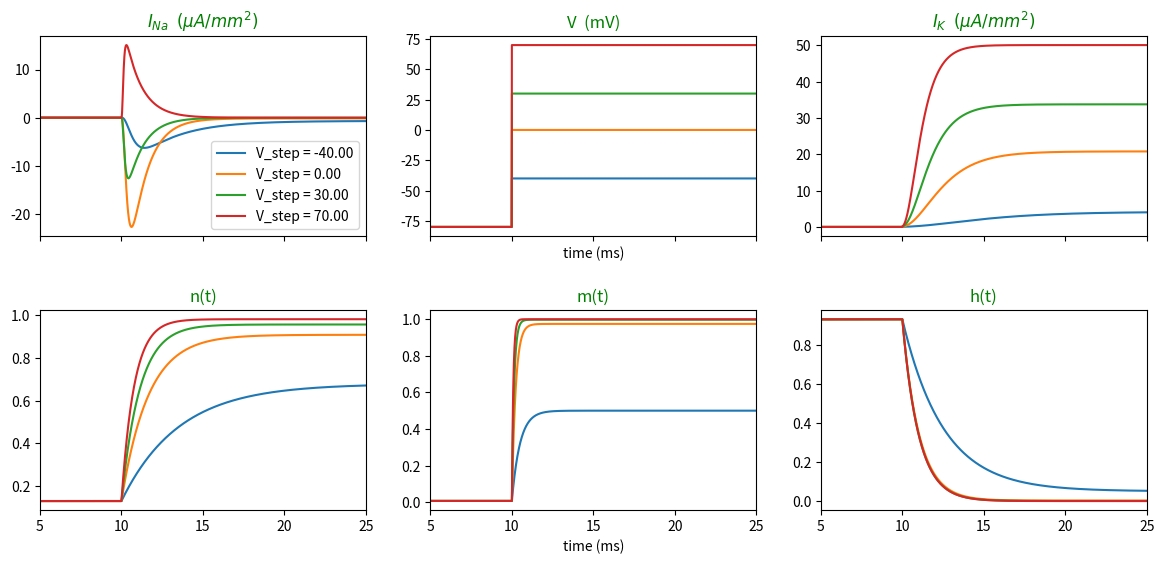

The matplotlib source for this figure:
# lecture 6, 7, 8 in class activities
# implementations to `notes/HH-model.md`
# author: Alicia KY. Lu

# The Hodgkin-Huxley (HH) model describes the interplay between the sodium and
# potassium flow in and out of the cell to create a spike event. The main
# ingredient is the equations that describe the time-dependence of the sodium
# and potassium channels

import numpy as np
import matplotlib.pyplot as plt

# from HH model: the potassium and sodium channel parameters
EL = -54.4  # mV
EL_K = -77  # mV potassium equilibrium potential
EL_Na = 50  # mV sodium equilibrium potential
sigma_K = 25
sigma_Na = 5
V_offset_K = -10
V_offset_Na = -30

g_L = 0.3   # mS /cm^2, specific leak conductance
g_Na = 120  # mS /cm^2, specific sodium conductance
g_K = 36    # mS /cm^2, specific potassium conductance
c_m = 1.    # uF / cm^2, specific membrane capacitance for most neurons

# initial voltage and gating variables
V_0 = -70
n_0 = 0.3   # potassium activation probability
m_0 = 0.05  # sodium activation probability
h_0 = 0.6   # sodium inactivation


def sigmoid(V, V_offset, sigma, g_max = 0.01):
    """
    Models neural systems as sigmoidal functions because they are bounded and
    positive.
    """
    return g_max/(1 + np.exp(-(V - V_offset)/sigma))

def simulate_ion_currents(
    sigma_Na=5,
    sigma_K=25,
    gK=0.05,
    gNa=0.8,
    time_steps=200,
    plot=True,
):
    voltage = np.linspace(-100, 80, time_steps)
    # potassium conductance
    G_K = sigmoid(voltage, V_offset_K, sigma_K)
    K_current =  G_K * (voltage - EL_K)
    # sodium conductance
    G_Na = sigmoid(voltage, V_offset_Na, sigma_Na)
    Na_current = G_Na * (voltage - EL_Na)

    if plot:
        fig, ax = plt.subplots(figsize=(10, 6))
        ax.plot(voltage, Na_current, 'r-')
        ax.set_xlabel("voltage (mV)")
        ax.set_ylabel("current (mA)")
        ax.grid()
        ax1 = ax.twinx()
        ax1.plot(voltage, G_Na, 'b-')
        ax1.set_ylabel("conductance (S)")
        plt.title("sodium")
        plt.show()

        _, ax2 = plt.subplots(figsize=(10, 6))
        ax2.plot(voltage, K_current, 'r-')
        ax2.set_xlabel("voltage (mV)")
        ax2.set_ylabel("current (mA)")
        ax2.grid()
        ax3 = ax2.twinx()
        ax3.plot(voltage, G_K, 'b-')
        ax3.set_ylabel("conductance (S)")
        plt.title("potassium")
        plt.show()


def current_pulse(
    time_Ion=5,
    time_Ioff=6,
    max_time=20, # ms
    dt=0.01,
    I_e=20, # (uA/cm^2)
    plot=True
):
    """
    Models the current pulse as a delta function.
    """
    time_vector = np.arange(0, max_time, dt)
    V = np.zeros(len(time_vector))
    I_applied = np.zeros(len(time_vector))

    pulse_width = time_Ioff - time_Ion
    time_middle = (time_Ioff + time_Ion)/2
    tau = time_middle / 20

    time_vector_2 = np.arange(time_Ion, time_Ioff, dt)
    pulse = np.exp(-(time_vector_2 - time_middle) / tau) * \
            (1 - np.exp(-(time_vector_2 - time_Ion) / tau))
    pulse = pulse/np.max(pulse)
    I_applied[round(time_Ion/dt):round(time_Ioff/dt)] = I_e * pulse

    if plot:
        plt.plot(time_vector, I_applied)
        plt.show()

    return I_applied

####################################################
### helper functions for simulating the HH model ###
####################################################

def alpha_m(V):
    """Probability sodium channel activated and opens"""
    if V == -40:
        alpha_m = 1
    else:
        alpha_m = (0.1 * (V + 40))/(1 - np.exp(- 0.1 * (V + 40)))
    return alpha_m

def beta_m(V):
    """Probability sodium channel closes"""
    return 4 * np.exp(-(V + 65)/18)

def alpha_n(V):
    """Probability potassium channel opens"""
    if V == -55:
        alpha_n = 0.01/0.1
    else:
        alpha_n = (0.01 * (V + 55)) / (1 - np.exp(-0.1 * (V + 55)))
    return alpha_n

def beta_n(V):
    """Probability potassium channel closes"""
    return 0.125 * np.exp(-0.0125 * (V + 65))

def alpha_h(V):
    return 0.07 * np.exp(-(V + 65)/20)

def beta_h(V):
    return 1 / (1 + np.exp(-(V + 35) / 10))

def tau(x, y):
    return 1 / (x + y)

def gv_inf(x, y):
    """Instanteneous steady-state"""
    return x / (x + y)

def simulate_HH(
    max_time=20,
    dt=0.01,
    time_Ion=5,
    time_Ioff=6,
    I_e=20,
    plot_voltage=True,
    plot_gates=True,
):
    time_vector = np.arange(0, max_time, dt)
    V = np.zeros(len(time_vector))
    V[0] = V_0
    I_applied = current_pulse(
        time_Ion,
        time_Ioff,
        max_time,
        dt,
        I_e,
        plot=False
    )
    # n: potassium activation gating variable
    n = np.zeros(len(time_vector))
    n_inf = np.zeros_like(V)
    n[0] = n_0
    # m: sodium activation gating variable
    m = np.zeros(len(time_vector))
    m_inf = np.zeros_like(V)
    m[0] = m_0
    # h: sodium inactivation gating variable
    h = np.zeros(len(time_vector))
    h_inf = np.zeros_like(V)
    h[0] = h_0

    I_total = np.zeros(len(time_vector))
    I_Na = np.zeros(len(time_vector))
    I_K = np.zeros(len(time_vector))
    I_L = np.zeros(len(time_vector))

    for t in range(0, len(time_vector)):

        # for each gating variable we find the steady state values (_inf) and
        # the time constants (tau_) for each m, h and n
        V_m = V[t]
        tau_m = tau(alpha_m(V_m), beta_m(V_m))
        m_inf[t] = gv_inf(alpha_m(V_m), beta_m(V_m))

        tau_n = tau(alpha_n(V_m), beta_n(V_m))
        n_inf[t] = gv_inf(alpha_n(V_m), beta_n(V_m))

        tau_h = tau(alpha_h(V_m), beta_h(V_m))
        h_inf[t] = gv_inf(alpha_h(V_m), beta_h(V_m))

        # update currents
        I_L[t] = g_L * (V[t] - EL)
        I_Na[t] = g_Na * m[t]**3 * h[t] * (V[t] - EL_Na)
        I_K[t] = g_K * n[t]**4 * (V[t] - EL_K)

        I_total[t] = -(I_L[t] + I_Na[t] + I_K[t]) + I_applied[t]

        if (t < len(time_vector) - 1):
            # update the gating variables
            m[t+1] = m[t] + (m_inf[t] - m[t]) * dt / tau_m
            h[t+1] = h[t] + (h_inf[t] - h[t]) * dt / tau_h
            n[t+1] = n[t] + (n_inf[t] - n[t]) * dt / tau_n
            V[t+1] = V[t] + I_total[t] * (dt / c_m)

    if plot_voltage:
        _, ax1 = plt.subplots(figsize=(4, 4))
        ax1.plot(time_vector, V, 'k-')
        ax1.set_ylabel("V_m (mV)")
        ax2 = ax1.twinx()
        ax2.plot(time_vector, I_applied, 'r--', label="Iapp")
        ax2.set_ylabel('current (uA/cm^2)')
        ax1.legend()
        plt.show()

    if plot_gates:
        fig3, ax3 = plt.subplots(2,1, sharex = True, figsize=(6,4))

        ax3[0].plot(time_vector, m,'k-', label="m (Na)", linewidth = 3)
        ax3[0].plot(time_vector, h, 'g-', label="h (Na)" , linewidth = 3)
        ax3[0].plot(time_vector, n, 'r-.', label='n (K)', linewidth = 3)
        ax3[0].set_ylabel("Gating variable")
        ax3[0].legend()

        ax3[1].plot(time_vector, V, 'b', linewidth = 3)
        ax3[1].set_ylabel("Membrane potential (mV)")
        ax3[1].set_xlabel("time (ms)")
        plt.show()

def simulate_voltage_clamp_experiments(
    E_Na=50,
    E_K=-77,
    g_Na=1.2,
    g_K=0.36,
    V0=-80,
    t_start=10,
    t_end=50,
    dt=0.01,
    plot=True
):
    num_intervals = round(t_end/dt)
    intervals = np.arange(0, num_intervals)
    time_vector = intervals * dt

    def simulate(V_pulse):

        V = V_pulse * np.ones(num_intervals)
        time_off_indices = intervals[intervals < round(t_start/dt)]
        V[time_off_indices] = V0

        n = np.zeros(num_intervals)
        h = np.zeros(num_intervals)
        m = np.zeros(num_intervals)

        # initialize the gating variables at their steady states
        n[0] = gv_inf(alpha_n(V0), beta_n(V0))
        h[0] = gv_inf(alpha_h(V0), beta_h(V0))
        m[0] = gv_inf(alpha_m(V0), beta_m(V0))

        tau_n = np.zeros(num_intervals)
        tau_h = np.zeros(num_intervals)
        tau_m = np.zeros(num_intervals)

        # initialize the gating variable time constants
        tau_n[0] = tau(alpha_n(V0), beta_n(V0))
        tau_h[0] = tau(alpha_h(V0), beta_h(V0))
        tau_m[0] = tau(alpha_m(V0), beta_m(V0))

        # arrays to store the transition rates of different gatings
        alpha_n_values = np.zeros(num_intervals)
        alpha_m_values = np.zeros(num_intervals)
        alpha_h_values = np.zeros(num_intervals)

        beta_n_values = np.zeros(num_intervals)
        beta_m_values = np.zeros(num_intervals)
        beta_h_values = np.zeros(num_intervals)

        n_inf = np.zeros(num_intervals)
        m_inf = np.zeros(num_intervals)
        h_inf = np.zeros(num_intervals)

        iterations = np.arange(0, num_intervals - 1)
        for i in iterations:
            n[i+1] = n[i] + (-n[i] + n_inf[i]) * dt/tau_n[i]
            m[i+1] = m[i] + (-m[i] + m_inf[i]) * dt/tau_m[i]
            h[i+1] = h[i] + (-h[i] + h_inf[i]) * dt/tau_h[i]

            alpha_n_values[i+1] = alpha_n(V[i+1])
            alpha_m_values[i+1] = alpha_m(V[i+1])
            alpha_h_values[i+1] = alpha_h(V[i+1])

            beta_n_values[i+1] = beta_n(V[i+1])
            beta_m_values[i+1] = beta_m(V[i+1])
            beta_h_values[i+1] = beta_h(V[i+1])

            n_inf[i+1] = gv_inf(alpha_n_values[i+1] , beta_n_values[i+1])
            m_inf[i+1] = gv_inf(alpha_m_values[i+1] , beta_m_values[i+1])
            h_inf[i+1] = gv_inf(alpha_h_values[i+1] , beta_h_values[i+1])

            tau_n[i+1] = tau(alpha_n_values[i+1], beta_n_values[i+1])
            tau_m[i+1] = tau(alpha_m_values[i+1], beta_m_values[i+1])
            tau_h[i+1] = tau(alpha_h_values[i+1], beta_h_values[i+1])

        I_Na = g_Na * m**3 * h * (V - E_Na)
        I_K = g_K * n**3 * (V - E_K)

        return {
            "V": V,
            "I_Na": I_Na,
            "I_K": I_K,
            "m": m,
            "n": n,
            "h": h,
        }

    if plot:
        V_pulses = np.array([-40, 0, 30, 70])
        fig, ax = plt.subplots(2, 3, figsize=(12, 6), sharex=True)

        for V_pulse in V_pulses:

            simulation_outcomes = simulate(V_pulse)
            ax[0,0].plot(
                time_vector,
                simulation_outcomes["I_Na"],
                label='V_step = %.2f'%V_pulse
            )
            ax[0,1].plot(time_vector, simulation_outcomes["V"])
            ax[0,2].plot(time_vector, simulation_outcomes["I_K"])
            ax[0,2].set_xlim([5, 25])

            ax[1,0].plot(time_vector, simulation_outcomes["n"])
            ax[1,1].plot(time_vector, simulation_outcomes["m"])
            ax[1,2].plot(time_vector, simulation_outcomes["h"])

        ax[0,0].set_title(
            r"$I_{Na} \,\, \, (\mu A/mm^2)$",
            color='green',
            rotation='horizontal'
        )
        ax[0,0].legend()
        ax[0,1].set_title(
            "V  (mV)",
            rotation='horizontal',
            color='green'
        )
        ax[0,1].set_xlabel('time (ms)')
        ax[0,2].set_title(
            r"$I_K \,\, \, (\mu A/mm^2)$",
            color='green'
        )
        ax[1,0].set_title("n(t)", color='green')
        ax[1,1].set_title("m(t)", color='green')
        ax[1,2].set_title("h(t)", color ='green')
        ax[1,1].set_xlabel("time (ms)")
        plt.tight_layout(pad=2)
        plt.show()

#simulate_HH()
simulate_voltage_clamp_experiments()